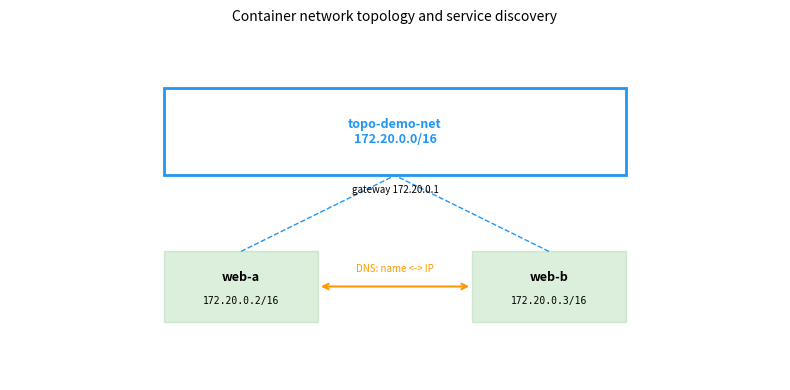

Reproduce this figure in Python.
# last_verified: 2026-09-02 · containerization concepts n/a
import json, subprocess, shlex, socket
from collections import Counter

try:
    import matplotlib
    matplotlib.use("Agg")
    import matplotlib.pyplot as plt
    HAS_MPL = True
    print(f"matplotlib {matplotlib.__version__} — visualizations enabled")
except ImportError:
    HAS_MPL = False
    print("matplotlib not found — falling back to ASCII diagrams")

def run(cmd):
    """Run a shell command, return (stdout, returncode). Never raises."""
    try:
        result = subprocess.run(shlex.split(cmd), capture_output=True, text=True, timeout=10)
        return result.stdout, result.returncode
    except FileNotFoundError as e:
        return str(e), 127
    except Exception as e:
        return str(e), 1


# last_verified: 2026-09-02 · containerization concepts n/a
NET = "topo-demo-net"
# Try to create the network for real; if Docker is missing, keep a synthetic record.
stdout, rc = run(f"docker network create {NET}")
if rc == 0:
    print(stdout.strip() or f"network {NET} created")
    docker_available = True
else:
    docker_available = False
    print(f"[synthetic mode] Docker not available ({stdout.strip()[:80]}). Using simulated network.")
    print(f"network {NET} (simulated) created")
    # synthetic subnet/gateway matching Docker's default bridge allocation style
    synth_subnet = "172.20.0.0/16"
    synth_gateway = "172.20.0.1"


# last_verified: 2026-09-02 · containerization concepts n/a
import json as _json

if docker_available:
    stdout, _ = run(f"docker network inspect {NET}")
    try:
        net_info = _json.loads(stdout)[0]
        subnet = net_info["IPAM"]["Config"][0]["Subnet"]
        gateway = net_info["IPAM"]["Config"][0]["Gateway"]
        containers = net_info.get("Containers", {})
    except Exception as e:
        print(f"inspect failed ({e}), falling back to synthetic")
        docker_available = False
        subnet, gateway, containers = synth_subnet, synth_gateway, {}
else:
    subnet, gateway, containers = synth_subnet, synth_gateway, {}

if not docker_available:
    # populate synthetic containers map so later cells have data
    containers = {}

print(f"Network: {NET}")
print(f"Subnet: {subnet}")
print(f"Gateway: {gateway}")
print(f"Attached containers: {len(containers)} (real Docker={docker_available})")
for name, meta in containers.items():
    print(f"  {name}: {meta.get('IPv4Address','')}")


# last_verified: 2026-09-02 · containerization concepts n/a
# Run two lightweight containers on the network.
# --rm auto-removes them on exit so the lab stays clean; --rm must appear on the docker run line.
if docker_available:
    for c in ("web-a", "web-b"):
        # note: --rm comes before the image name, matching the comment above
        out, rc = run(f"docker run -d --rm --name {c} --network {NET} nginx:alpine")
        print(f"{c}: {'started' if rc==0 else 'failed: '+out.strip()[:120]}")
    # Re-inspect to see the new attachments
    stdout, _ = run(f"docker network inspect {NET}")
    try:
        net_info = _json.loads(stdout)[0]
        subnet = net_info["IPAM"]["Config"][0]["Subnet"]
        gateway = net_info["IPAM"]["Config"][0]["Gateway"]
        containers = net_info.get("Containers", {})
    except Exception:
        containers = {}
    print("Updated topology:")
    for meta_name, meta in containers.items():
        print(f"  {meta_name} -> {meta.get('IPv4Address','')}")
else:
    # synthetic: simulate two containers with deterministic IPs
    containers = {
        "web-a": {"IPv4Address": "172.20.0.2/16", "MacAddress": "02:42:ac:14:00:02"},
        "web-b": {"IPv4Address": "172.20.0.3/16", "MacAddress": "02:42:ac:14:00:03"},
    }
    subnet, gateway = synth_subnet, synth_gateway
    print("[synthetic mode] Simulated two containers:")
    for n, m in containers.items():
        print(f"  {n} -> {m['IPv4Address']}")


# last_verified: 2026-09-02 · containerization concepts n/a
# DNS-based service discovery: Docker's embedded DNS lets containers reach each other by name.
# Resolve names from inside one container using getent hosts. In synthetic mode simulate the same mapping.
def resolve(container, target):
    if docker_available:
        out, rc = run(f"docker exec {container} getent hosts {target}")
        return out.strip() if rc==0 and out.strip() else None
    else:
        # synthetic DNS = lookup in the containers map
        entry = containers.get(target)
        if entry:
            ip = entry["IPv4Address"].split("/")[0]
            return f"{ip}      {target}"
        return None

for target in ("web-a", "web-b"):
    result = resolve("web-a", target)
    if result:
        print(f"web-a -> {target}: {result}")
    else:
        print(f"web-a -> {target}: (no answer)")

# Also show cross-network isolation concept: a container not on this network would not resolve
if not docker_available:
    print("\nsynthetic isolation check: container 'lonely' not on topo-demo-net -> no DNS entry (as expected)")


# last_verified: 2026-09-02 · containerization concepts n/a
# Visualize the topology as a diagram: network -> containers -> DNS edges
# Data comes from the live inspect above, or the synthetic map when Docker is absent.
import textwrap

def ip_of(name):
    entry = containers.get(name) if isinstance(containers, dict) else None
    # containers map in real inspect is keyed by container ID hash, not name, so handle both shapes
    if entry is None:
        return "—"
    # synthetic shape: key is name
    if "IPv4Address" in entry:
        return entry["IPv4Address"]
    return "—"

# Normalize: real Docker keys are hashes; extract names from Name field if present
display_map = {}
for k, v in containers.items():
    if "Name" in v:
        display_map[v["Name"]] = v
    else:
        display_map[k] = v

ip_a = display_map.get("web-a", {}).get("IPv4Address", "—")
ip_b = display_map.get("web-b", {}).get("IPv4Address", "—")

if HAS_MPL:
    fig, ax = plt.subplots(figsize=(8, 4))
    ax.set_xlim(0, 10); ax.set_ylim(0, 6); ax.axis("off")
    # network box
    ax.add_patch(plt.Rectangle((2, 3.5), 6, 1.5, fill=False, edgecolor="#2196F3", linewidth=2))
    ax.text(5, 4.25, f"{NET}\n{subnet}", ha="center", va="center", fontsize=9, color="#2196F3", weight="bold")
    ax.text(5, 3.2, f"gateway {gateway}", ha="center", fontsize=7, style="italic")
    # containers
    for x, name, ip in [(3, "web-a", ip_a), (7, "web-b", ip_b)]:
        ax.add_patch(plt.Rectangle((x-1, 1), 2, 1.2, facecolor="#4CAF50", alpha=0.2, edgecolor="#4CAF50"))
        ax.text(x, 1.7, name, ha="center", weight="bold", fontsize=9)
        ax.text(x, 1.3, ip, ha="center", fontsize=7, family="monospace")
        # line to network
        ax.plot([x, 5], [2.2, 3.5], color="#2196F3", linewidth=1, linestyle="--")
    # DNS arrow
    ax.annotate("", xy=(6, 1.6), xytext=(4, 1.6), arrowprops=dict(arrowstyle="<->", color="#FF9800", lw=1.5))
    ax.text(5, 1.85, "DNS: name <-> IP", ha="center", fontsize=7, color="#FF9800")
    ax.set_title("Container network topology and service discovery", fontsize=10)
    plt.tight_layout(); plt.show()
else:
    print(textwrap.dedent(f"""
    Network: {NET} ({subnet})
    Gateway: {gateway}
    
      +---------------------+
      |  topo-demo-net      |
      |  subnet {subnet}  |
      +----------+----------+
                 |
        +--------+--------+
        |                 |
      web-a            web-b
      {ip_a:>15}   {ip_b:>15}
    
    Service discovery:
      web-a can reach web-b via DNS name "web-b"
      web-b can reach web-a via DNS name "web-a"
    """))
